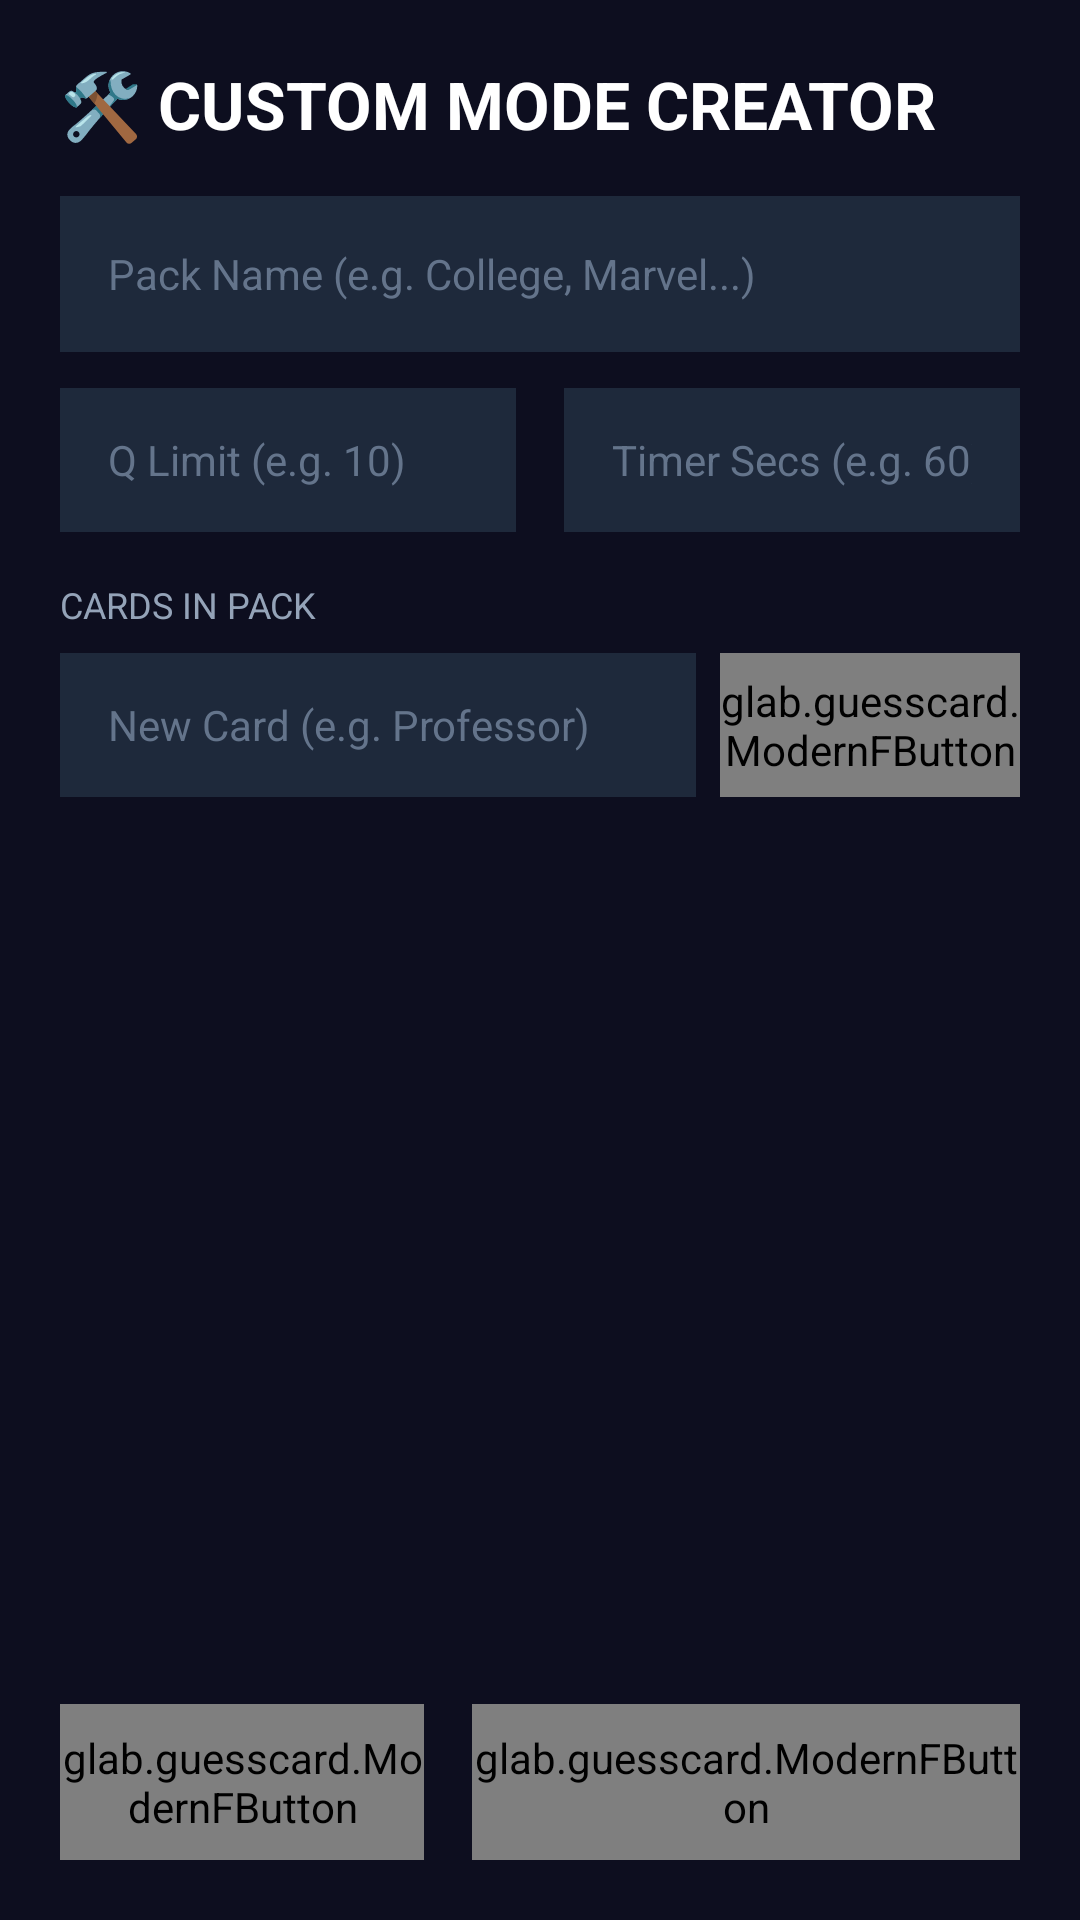

Reconstruct the res/layout file that produces this screen, plus the resources it refers to.
<!-- AndroidManifest.xml: application theme Theme.TerritoryWars -->
<!-- res/layout/activity_custom_mode.xml -->
<?xml version="1.0" encoding="utf-8"?>
<LinearLayout xmlns:android="http://schemas.android.com/apk/res/android"
    android:layout_width="match_parent"
    android:layout_height="match_parent"
    android:background="@color/bg_dark"
    android:orientation="vertical"
    android:padding="20dp">

    
    <TextView
        android:layout_width="wrap_content"
        android:layout_height="wrap_content"
        android:text="🛠️ CUSTOM MODE CREATOR"
        android:textColor="#FFFFFF"
        android:textSize="22sp"
        android:textStyle="bold"
        android:layout_marginBottom="16dp" />

    
    <EditText
        android:id="@+id/etModeName"
        android:layout_width="match_parent"
        android:layout_height="52dp"
        android:background="#1E293B"
        android:hint="Pack Name (e.g. College, Marvel...)"
        android:textColorHint="#64748B"
        android:paddingStart="16dp"
        android:paddingEnd="16dp"
        android:textColor="#FFFFFF"
        android:textSize="14sp"
        android:layout_marginBottom="12dp" />

    
    <LinearLayout
        android:layout_width="match_parent"
        android:layout_height="wrap_content"
        android:orientation="horizontal"
        android:layout_marginBottom="16dp">

        <EditText
            android:id="@+id/etQuestionLimit"
            android:layout_width="0dp"
            android:layout_height="48dp"
            android:layout_weight="1"
            android:layout_marginEnd="8dp"
            android:background="#1E293B"
            android:hint="Q Limit (e.g. 10)"
            android:textColorHint="#64748B"
            android:inputType="number"
            android:paddingStart="16dp"
            android:paddingEnd="16dp"
            android:textColor="#FFFFFF"
            android:textSize="14sp" />

        <EditText
            android:id="@+id/etRoundTimer"
            android:layout_width="0dp"
            android:layout_height="48dp"
            android:layout_weight="1"
            android:layout_marginStart="8dp"
            android:background="#1E293B"
            android:hint="Timer Secs (e.g. 60)"
            android:textColorHint="#64748B"
            android:inputType="number"
            android:paddingStart="16dp"
            android:paddingEnd="16dp"
            android:textColor="#FFFFFF"
            android:textSize="14sp" />

    </LinearLayout>

    
    <TextView
        android:layout_width="match_parent"
        android:layout_height="wrap_content"
        android:text="Cards in Pack"
        android:textColor="#94A3B8"
        android:textSize="12sp"
        android:textAllCaps="true"
        android:layout_marginBottom="8dp" />

    <LinearLayout
        android:layout_width="match_parent"
        android:layout_height="wrap_content"
        android:orientation="horizontal"
        android:layout_marginBottom="12dp">

        <EditText
            android:id="@+id/etCardWord"
            android:layout_width="0dp"
            android:layout_height="48dp"
            android:layout_weight="1"
            android:background="#1E293B"
            android:hint="New Card (e.g. Professor)"
            android:textColorHint="#64748B"
            android:paddingStart="16dp"
            android:paddingEnd="16dp"
            android:textColor="#FFFFFF"
            android:textSize="14sp" />

        <glab.guesscard.ModernFButton
            android:id="@+id/btnAddCard"
            android:layout_width="100dp"
            android:layout_height="48dp"
            android:layout_marginStart="8dp"
            android:text="+ Add" />

    </LinearLayout>

    
    <androidx.recyclerview.widget.RecyclerView
        android:id="@+id/rvCustomCards"
        android:layout_width="match_parent"
        android:layout_height="0dp"
        android:layout_weight="1"
        android:layout_marginBottom="16dp" />

    
    <LinearLayout
        android:layout_width="match_parent"
        android:layout_height="wrap_content"
        android:orientation="horizontal">

        <glab.guesscard.ModernFButton
            android:id="@+id/btnExportPack"
            android:layout_width="0dp"
            android:layout_height="52dp"
            android:layout_weight="1"
            android:layout_marginEnd="8dp"
            android:text="Export JSON" />

        <glab.guesscard.ModernFButton
            android:id="@+id/btnSaveCustomMode"
            android:layout_width="0dp"
            android:layout_height="52dp"
            android:layout_weight="1.5"
            android:layout_marginStart="8dp"
            android:text="Save &amp; Host Room 🚀" />

    </LinearLayout>

</LinearLayout>
<!-- resources referenced by this layout -->
<resources>
  <color name="bg_dark">#0D0E1F</color>
  <style name="Theme.TerritoryWars" parent="Theme.Material3.DayNight.NoActionBar">
          
          <item name="colorPrimary">@color/purple_500</item>
          <item name="colorPrimaryVariant">@color/purple_700</item>
          <item name="colorOnPrimary">@color/white</item>
          
          <item name="colorSecondary">@color/teal_200</item>
          <item name="colorSecondaryVariant">@color/teal_700</item>
          <item name="colorOnSecondary">@color/black</item>
          
          <item name="android:statusBarColor">@android:color/transparent</item>
          <item name="android:navigationBarColor">@android:color/transparent</item>
          <item name="android:windowDrawsSystemBarBackgrounds">true</item>
      </style>
  <color name="purple_500">#FF6200EE</color>
  <color name="purple_700">#FF3700B3</color>
  <color name="white">#FFFFFFFF</color>
  <color name="teal_200">#FF03DAC5</color>
  <color name="teal_700">#FF018786</color>
  <color name="black">#FF000000</color>
</resources>
